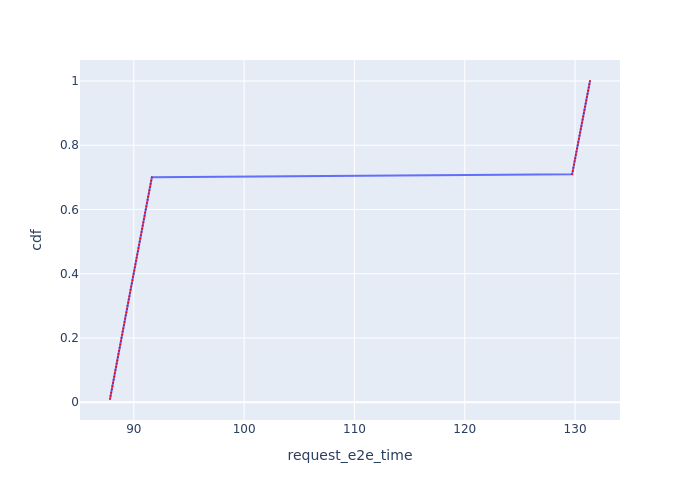

Values plotted in this chart, from the file beside it:
Request Id, request_e2e_time, cdf
0_0, 87.84, 0.01
0_1, 87.9, 0.02
0_2, 87.95, 0.03
0_3, 88.01, 0.04
0_4, 88.06, 0.05
0_5, 88.12, 0.06
0_6, 88.17, 0.07
0_7, 88.22, 0.08
0_8, 88.28, 0.09
0_9, 88.33, 0.1
0_10, 88.39, 0.11
0_11, 88.44, 0.12
0_12, 88.5, 0.13
0_13, 88.55, 0.14
0_14, 88.61, 0.15
0_15, 88.66, 0.16
0_16, 88.72, 0.17
0_17, 88.77, 0.18
0_18, 88.83, 0.19
0_19, 88.88, 0.2
0_20, 88.94, 0.21
0_21, 88.99, 0.22
0_22, 89.05, 0.23
0_23, 89.1, 0.24
0_24, 89.16, 0.25
0_25, 89.21, 0.26
0_26, 89.27, 0.27
0_27, 89.32, 0.28
0_28, 89.38, 0.29
0_29, 89.43, 0.3
0_30, 89.49, 0.31
0_31, 89.54, 0.32
0_32, 89.6, 0.33
0_33, 89.65, 0.34
0_34, 89.71, 0.35
0_35, 89.76, 0.36
0_36, 89.82, 0.37
0_37, 89.87, 0.38
0_38, 89.92, 0.39
0_39, 89.98, 0.4
0_40, 90.03, 0.41
0_41, 90.09, 0.42
0_42, 90.14, 0.43
0_43, 90.2, 0.44
0_44, 90.25, 0.45
0_45, 90.31, 0.46
0_46, 90.37, 0.47
0_47, 90.42, 0.48
0_48, 90.48, 0.49
0_49, 90.53, 0.5
0_50, 90.59, 0.51
0_51, 90.64, 0.52
0_52, 90.7, 0.53
0_53, 90.75, 0.54
0_54, 90.81, 0.55
0_55, 90.86, 0.56
0_56, 90.92, 0.57
0_57, 90.97, 0.58
0_58, 91.03, 0.59
0_59, 91.08, 0.6
... 40 more rows
